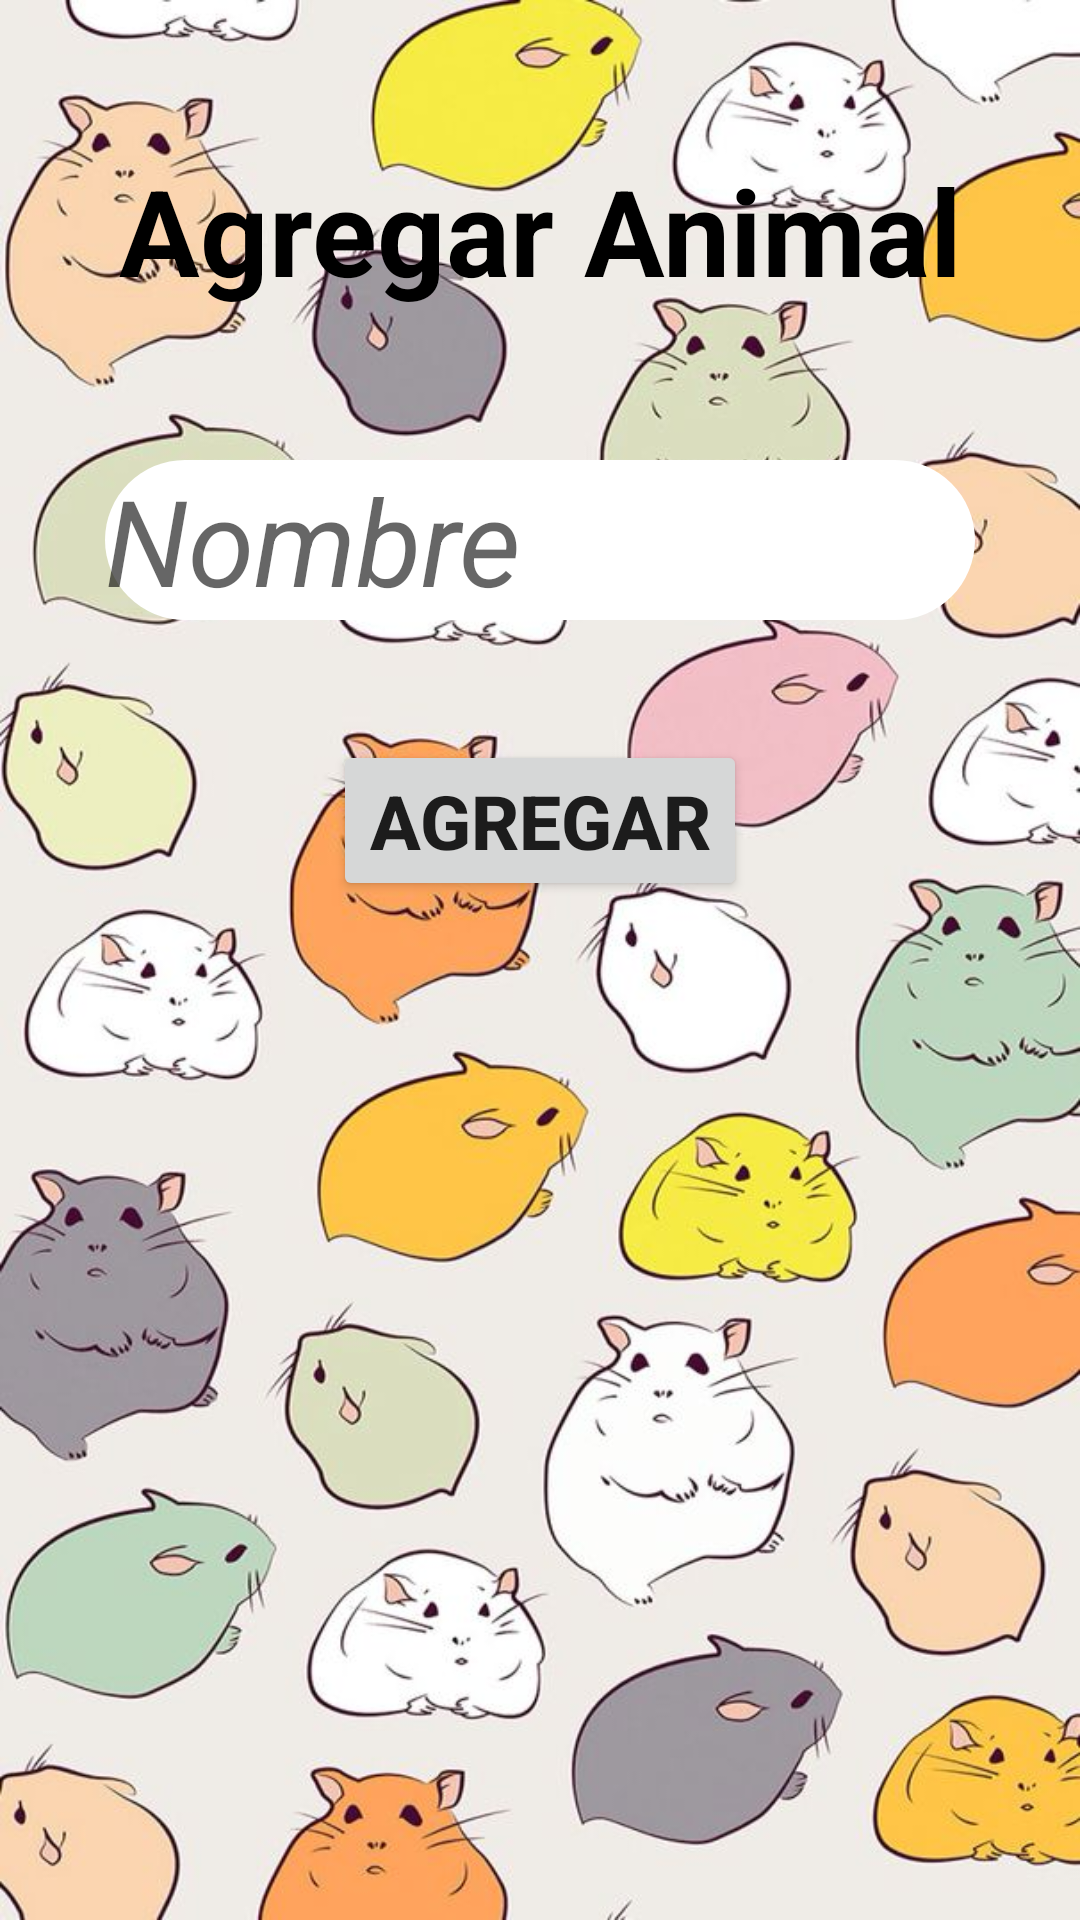

Reconstruct the res/layout file that produces this screen, plus the resources it refers to.
<!-- AndroidManifest.xml: application theme Theme.HamsterApp -->
<!-- res/layout/activity_agregar_animal.xml -->
<?xml version="1.0" encoding="utf-8"?>
<androidx.constraintlayout.widget.ConstraintLayout xmlns:android="http://schemas.android.com/apk/res/android"
    xmlns:app="http://schemas.android.com/apk/res-auto"
    xmlns:tools="http://schemas.android.com/tools"
    android:layout_width="match_parent"
    android:layout_height="match_parent"
    tools:context=".Agregar_Animal"
    android:background="@drawable/fondo">

    <TextView
        android:id="@+id/textView"
        android:layout_width="wrap_content"
        android:layout_height="wrap_content"
        android:text="Agregar Animal"
        android:textSize="40sp"
        android:textStyle="bold"
        android:textColor="@color/black"
        android:layout_marginTop="50dp"
        app:layout_constraintTop_toTopOf="parent"
        app:layout_constraintStart_toStartOf="parent"
        app:layout_constraintEnd_toEndOf="parent"/>

    <EditText
        android:id="@+id/nombre"
        android:layout_width="290dp"
        android:layout_height="wrap_content"
        android:layout_marginTop="50dp"
        android:background="@drawable/backg"
        android:textColor="@color/black"
        android:textSize="40sp"
        android:textStyle="italic"
        android:hint="Nombre"
        app:layout_constraintTop_toBottomOf="@id/textView"
        app:layout_constraintStart_toStartOf="parent"
        app:layout_constraintEnd_toEndOf="parent"/>

    <Button
        android:layout_width="wrap_content"
        android:layout_height="wrap_content"
        android:text="Agregar"
        android:textSize="25sp"
        android:textStyle="bold"
        android:layout_marginTop="40dp"
        app:layout_constraintTop_toBottomOf="@id/nombre"
        app:layout_constraintStart_toStartOf="parent"
        app:layout_constraintEnd_toEndOf="parent"/>

</androidx.constraintlayout.widget.ConstraintLayout>
<!-- resources referenced by this layout -->
<resources>
  <color name="black">#FF000000</color>
  <!-- drawable backg (drawable) -->
  <?xml version="1.0" encoding="utf-8"?>
  <selector xmlns:android="http://schemas.android.com/apk/res/android">
  
      <item>
          <shape android:shape="rectangle">
              <gradient
                  android:startColor="@color/white"
                  android:endColor="@color/white"
                  android:type="linear"
                  android:angle="90"
                  />
              <corners android:radius="30dp"/>
          </shape>
      </item>
  
  </selector>
  <!-- drawable fondo: jpg bitmap (drawable, 94889 bytes) -->
  <style name="Theme.HamsterApp" parent="Theme.MaterialComponents.DayNight.DarkActionBar">
          
          <item name="colorOnPrimary">@color/white</item>
          
          <item name="colorSecondary">@color/teal_200</item>
          <item name="colorSecondaryVariant">@color/teal_700</item>
          <item name="colorOnSecondary">@color/black</item>
          
          <item name="android:statusBarColor">?attr/colorPrimaryVariant</item>
          
      </style>
  <color name="white">#FFFFFFFF</color>
  <color name="teal_200">#FF03DAC5</color>
  <color name="teal_700">#FF018786</color>
</resources>
